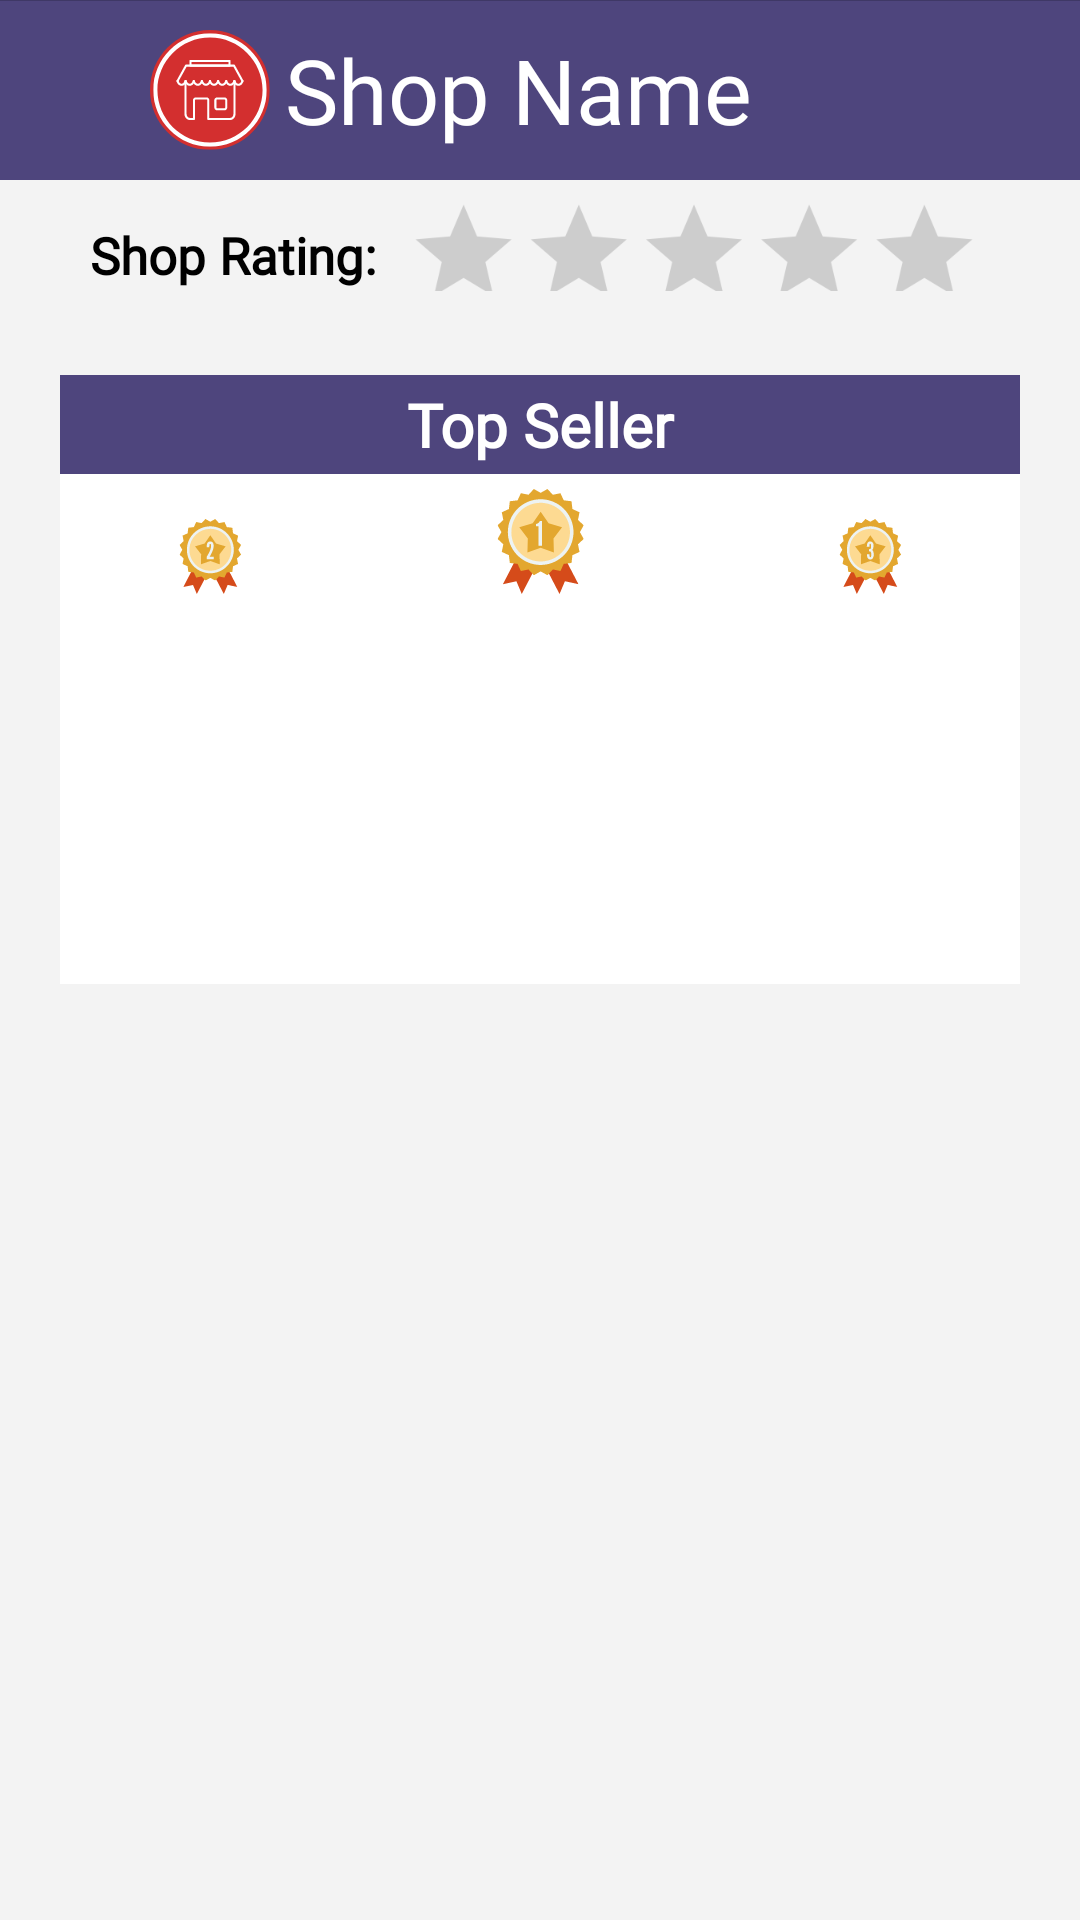

Android layout source for this screen:
<!-- AndroidManifest.xml: application theme Theme.ODDS -->
<!-- res/layout/activity_view_shop.xml -->
<?xml version="1.0" encoding="utf-8"?>
<RelativeLayout xmlns:android="http://schemas.android.com/apk/res/android"
    xmlns:app="http://schemas.android.com/apk/res-auto"
    xmlns:tools="http://schemas.android.com/tools"
    android:layout_width="match_parent"
    android:layout_height="match_parent"
    tools:context=".browsing.ViewShopActivity"
    android:background="?attr/colorOnBackground">

    <com.google.android.material.appbar.AppBarLayout
        android:id="@+id/appbar"
        android:layout_width="match_parent"
        android:layout_height="wrap_content"
        android:background="@null"
        android:translationZ="0.1dp"
        app:elevation="0dp"
        android:layout_alignParentTop="true"
        android:layout_alignParentStart="true"
        android:layout_alignParentEnd="true"
        android:layout_alignParentBottom="false">

        <androidx.appcompat.widget.Toolbar
            android:id="@+id/toolbar"
            android:layout_width="match_parent"
            android:layout_height="?attr/actionBarSize"
            android:background="@null"
            app:title=" " />

    </com.google.android.material.appbar.AppBarLayout>

    <LinearLayout
        android:id="@+id/lytShopName"
        android:layout_width="match_parent"
        android:layout_height="wrap_content"
        android:layout_below="@id/appbar"
        android:layout_alignParentTop="true"
        android:layout_alignParentStart="true"
        android:layout_alignParentEnd="true"
        android:background="?attr/colorPrimary">

        <ImageView
            android:layout_width="40dp"
            android:layout_height="40dp"
            android:layout_marginVertical="10dp"
            android:layout_marginLeft="50dp"
            app:srcCompat="@drawable/ic_shop"
            android:background="@android:color/transparent"/>

        <LinearLayout
            android:layout_width="match_parent"
            android:layout_height="match_parent"
            android:orientation="vertical"
            android:gravity="center_vertical">

            <TextView
                android:id="@+id/tv_shop_name"
                android:layout_width="match_parent"
                android:layout_height="wrap_content"
                android:paddingLeft="5dp"
                android:text="Shop Name"
                android:fontFamily="@font/league_gothic"
                android:textColor="@color/white"
                android:textFontWeight="1"
                android:textSize="30sp"
                android:textStyle="bold"/>

        </LinearLayout>

    </LinearLayout>

    <ScrollView
        android:layout_width="match_parent"
        android:layout_height="wrap_content"
        android:layout_below="@id/lytShopName"
        android:layout_alignParentStart="true"
        android:layout_alignParentEnd="true"
        android:layout_alignParentBottom="true"
        android:layout_marginHorizontal="20dp">

        <LinearLayout
            android:layout_width="match_parent"
            android:layout_height="wrap_content"
            android:orientation="vertical"
            android:layout_gravity="center_horizontal">

            <LinearLayout
                android:layout_width="match_parent"
                android:layout_height="match_parent"
                android:layout_marginTop="5dp"
                android:gravity="center"
                android:orientation="horizontal">

                <TextView
                    android:layout_width="wrap_content"
                    android:layout_height="wrap_content"
                    android:layout_gravity="center"
                    android:fontFamily="@font/belleza"
                    android:paddingHorizontal="10dp"
                    android:text="Shop Rating:"
                    android:textColor="@color/black"
                    android:textSize="17sp"
                    android:textStyle="bold" />

                <RatingBar
                    android:id="@+id/ratingBar"
                    android:layout_width="wrap_content"
                    android:layout_height="40dp"
                    android:layout_marginEnd="-35dp"
                    android:isIndicator="true"
                    android:numStars="5"
                    android:progressTint="#F1C902"
                    android:scaleX=".8"
                    android:scaleY=".8"
                    android:stepSize="0.5"
                    android:transformPivotX="0dp"
                    android:transformPivotY="0dp" />
            </LinearLayout>

            <LinearLayout
                android:layout_width="match_parent"
                android:layout_height="match_parent"
                android:orientation="vertical"
                android:layout_marginVertical="20dp"
                android:background="@color/white">

                <TextView
                    android:id="@+id/textView3"
                    android:layout_width="match_parent"
                    android:layout_height="wrap_content"
                    android:text="Top Seller"
                    android:layout_marginBottom="5dp"
                    android:padding="3dp"
                    android:fontFamily="@font/belleza"
                    android:textColor="@color/white"
                    android:textSize="20sp"
                    android:textStyle="bold"
                    android:textAlignment="center"
                    android:background="?attr/colorPrimary"/>

                <LinearLayout
                    android:layout_width="match_parent"
                    android:layout_height="match_parent"
                    android:orientation="horizontal"
                    android:gravity="center|bottom">

                    <ImageView
                        android:layout_width="25dp"
                        android:layout_height="25dp"
                        android:layout_marginRight="80dp"
                        app:srcCompat="@drawable/ic_no_2" />

                    <ImageView
                        android:layout_width="35dp"
                        android:layout_height="35dp"
                        android:layout_marginRight="80dp"
                        app:srcCompat="@drawable/ic_no_1" />

                    <ImageView
                        android:layout_width="25dp"
                        android:layout_height="25dp"
                        app:srcCompat="@drawable/ic_no_3" />
                </LinearLayout>

                <LinearLayout
                    android:layout_width="match_parent"
                    android:layout_height="match_parent"
                    android:orientation="horizontal"
                    android:gravity="center">

                    <ImageView
                        android:id="@+id/imgNo2"
                        android:layout_width="100dp"
                        android:layout_height="100dp"
                        android:padding ="5dp"
                        tools:srcCompat="@tools:sample/avatars" />

                    <ImageView
                        android:id="@+id/imgNo1"
                        android:layout_width="110dp"
                        android:layout_height="130dp"
                        android:padding ="5dp"
                        tools:srcCompat="@tools:sample/avatars" />

                    <ImageView
                        android:id="@+id/imgNo3"
                        android:layout_width="100dp"
                        android:layout_height="100dp"
                        android:padding ="5dp"
                        tools:srcCompat="@tools:sample/avatars" />
                </LinearLayout>
            </LinearLayout>

            <RelativeLayout
                android:layout_width="match_parent"
                android:layout_height="match_parent">

                <androidx.recyclerview.widget.RecyclerView
                    android:id="@+id/recProduct"
                    android:layout_width="match_parent"
                    android:layout_height="wrap_content"
                    android:background="@color/white" />

            </RelativeLayout>
        </LinearLayout>
    </ScrollView>

</RelativeLayout>
<!-- resources referenced by this layout -->
<resources>
  <!-- drawable ic_no_1: vector/xml drawable (drawable, 3160 chars, omitted) -->
  <!-- drawable ic_no_2: vector/xml drawable (drawable, 3621 chars, omitted) -->
  <!-- drawable ic_no_3: vector/xml drawable (drawable, 4136 chars, omitted) -->
  <!-- drawable ic_shop: vector/xml drawable (drawable, 8911 chars, omitted) -->
  <style name="Theme.ODDS" parent="Theme.MaterialComponents.DayNight.NoActionBar">
          
          <item name="colorPrimary">#4E457D</item>
          
          <item name="colorSecondary">#E47474</item>
          
          <item name="colorOnBackground">#F3F3F3</item>
      </style>
  <!-- not gathered from this repository: default colours our renderer supplied (Android Studio template values) -->
  <color name="black">#FF000000</color>
  <color name="white">#FFFFFFFF</color>
</resources>
